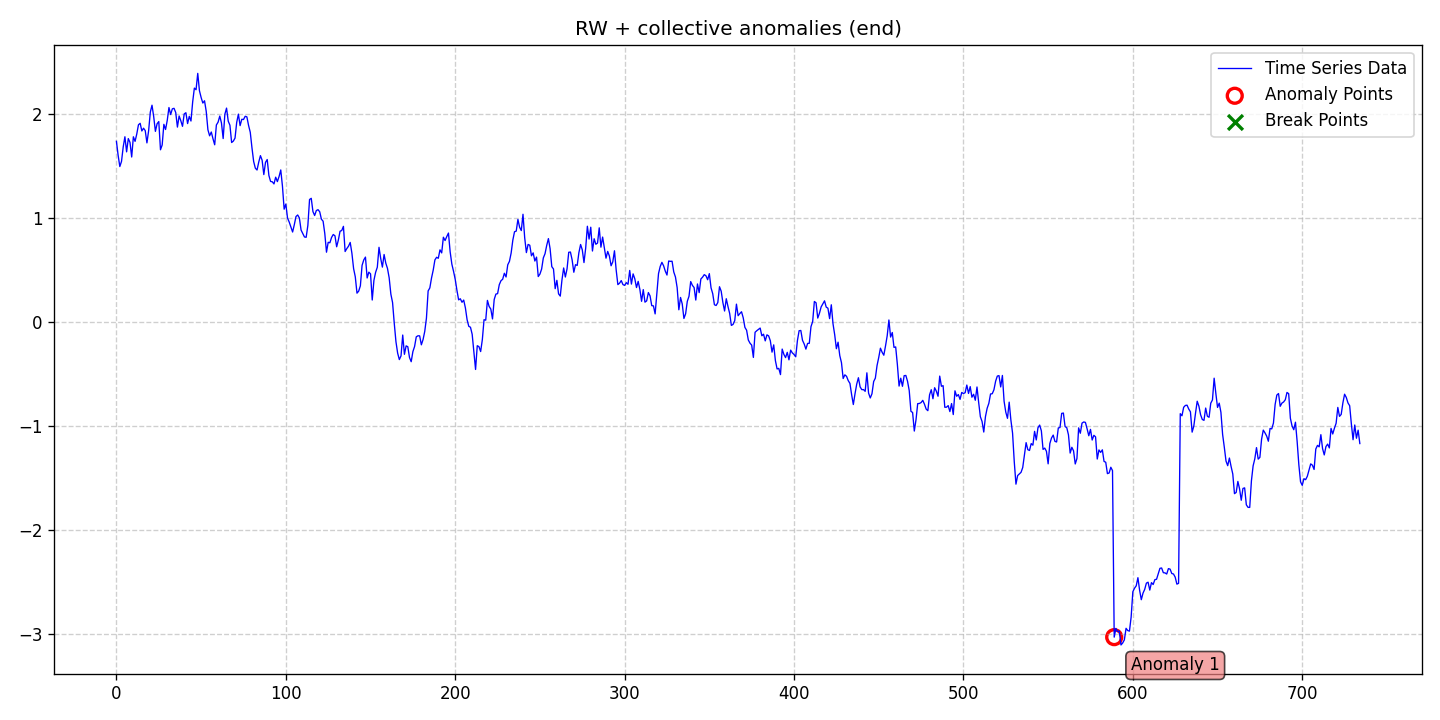

Source data for this figure (header and first rows):
date, data, stationary, det_lin_up, det_lin_down, det_quad, det_cubic, det_exp, det_damped, stoc_trend, volatility, single_seas, multiple_seas, point_anom_single, point_anom_multi, collect_anom, context_anom, mean_shift, var_shift, trend_shift, point_anom_count, point_anom_location, point_anom_point, collect_anom_count
2020-01-01, 1.739, 0, 0, 0, 0, 0, 0, 0, 1, 0, 0, 0, 0, 0, 1, 0, 0, 0, 0, 0, none, , 1
2020-01-02, 1.604, 0, 0, 0, 0, 0, 0, 0, 1, 0, 0, 0, 0, 0, 1, 0, 0, 0, 0, 0, none, , 1
2020-01-03, 1.497, 0, 0, 0, 0, 0, 0, 0, 1, 0, 0, 0, 0, 0, 1, 0, 0, 0, 0, 0, none, , 1
2020-01-04, 1.546, 0, 0, 0, 0, 0, 0, 0, 1, 0, 0, 0, 0, 0, 1, 0, 0, 0, 0, 0, none, , 1
2020-01-05, 1.685, 0, 0, 0, 0, 0, 0, 0, 1, 0, 0, 0, 0, 0, 1, 0, 0, 0, 0, 0, none, , 1
2020-01-06, 1.783, 0, 0, 0, 0, 0, 0, 0, 1, 0, 0, 0, 0, 0, 1, 0, 0, 0, 0, 0, none, , 1
2020-01-07, 1.638, 0, 0, 0, 0, 0, 0, 0, 1, 0, 0, 0, 0, 0, 1, 0, 0, 0, 0, 0, none, , 1
2020-01-08, 1.766, 0, 0, 0, 0, 0, 0, 0, 1, 0, 0, 0, 0, 0, 1, 0, 0, 0, 0, 0, none, , 1
2020-01-09, 1.729, 0, 0, 0, 0, 0, 0, 0, 1, 0, 0, 0, 0, 0, 1, 0, 0, 0, 0, 0, none, , 1
2020-01-10, 1.588, 0, 0, 0, 0, 0, 0, 0, 1, 0, 0, 0, 0, 0, 1, 0, 0, 0, 0, 0, none, , 1
2020-01-11, 1.783, 0, 0, 0, 0, 0, 0, 0, 1, 0, 0, 0, 0, 0, 1, 0, 0, 0, 0, 0, none, , 1
2020-01-12, 1.739, 0, 0, 0, 0, 0, 0, 0, 1, 0, 0, 0, 0, 0, 1, 0, 0, 0, 0, 0, none, , 1
2020-01-13, 1.81, 0, 0, 0, 0, 0, 0, 0, 1, 0, 0, 0, 0, 0, 1, 0, 0, 0, 0, 0, none, , 1
2020-01-14, 1.898, 0, 0, 0, 0, 0, 0, 0, 1, 0, 0, 0, 0, 0, 1, 0, 0, 0, 0, 0, none, , 1
2020-01-15, 1.913, 0, 0, 0, 0, 0, 0, 0, 1, 0, 0, 0, 0, 0, 1, 0, 0, 0, 0, 0, none, , 1
2020-01-16, 1.839, 0, 0, 0, 0, 0, 0, 0, 1, 0, 0, 0, 0, 0, 1, 0, 0, 0, 0, 0, none, , 1
2020-01-17, 1.866, 0, 0, 0, 0, 0, 0, 0, 1, 0, 0, 0, 0, 0, 1, 0, 0, 0, 0, 0, none, , 1
2020-01-18, 1.842, 0, 0, 0, 0, 0, 0, 0, 1, 0, 0, 0, 0, 0, 1, 0, 0, 0, 0, 0, none, , 1
2020-01-19, 1.724, 0, 0, 0, 0, 0, 0, 0, 1, 0, 0, 0, 0, 0, 1, 0, 0, 0, 0, 0, none, , 1
2020-01-20, 1.841, 0, 0, 0, 0, 0, 0, 0, 1, 0, 0, 0, 0, 0, 1, 0, 0, 0, 0, 0, none, , 1
2020-01-21, 2.021, 0, 0, 0, 0, 0, 0, 0, 1, 0, 0, 0, 0, 0, 1, 0, 0, 0, 0, 0, none, , 1
2020-01-22, 2.087, 0, 0, 0, 0, 0, 0, 0, 1, 0, 0, 0, 0, 0, 1, 0, 0, 0, 0, 0, none, , 1
2020-01-23, 1.977, 0, 0, 0, 0, 0, 0, 0, 1, 0, 0, 0, 0, 0, 1, 0, 0, 0, 0, 0, none, , 1
2020-01-24, 1.835, 0, 0, 0, 0, 0, 0, 0, 1, 0, 0, 0, 0, 0, 1, 0, 0, 0, 0, 0, none, , 1
2020-01-25, 1.909, 0, 0, 0, 0, 0, 0, 0, 1, 0, 0, 0, 0, 0, 1, 0, 0, 0, 0, 0, none, , 1
2020-01-26, 1.93, 0, 0, 0, 0, 0, 0, 0, 1, 0, 0, 0, 0, 0, 1, 0, 0, 0, 0, 0, none, , 1
2020-01-27, 1.658, 0, 0, 0, 0, 0, 0, 0, 1, 0, 0, 0, 0, 0, 1, 0, 0, 0, 0, 0, none, , 1
2020-01-28, 1.704, 0, 0, 0, 0, 0, 0, 0, 1, 0, 0, 0, 0, 0, 1, 0, 0, 0, 0, 0, none, , 1
2020-01-29, 1.903, 0, 0, 0, 0, 0, 0, 0, 1, 0, 0, 0, 0, 0, 1, 0, 0, 0, 0, 0, none, , 1
2020-01-30, 1.853, 0, 0, 0, 0, 0, 0, 0, 1, 0, 0, 0, 0, 0, 1, 0, 0, 0, 0, 0, none, , 1
2020-01-31, 1.942, 0, 0, 0, 0, 0, 0, 0, 1, 0, 0, 0, 0, 0, 1, 0, 0, 0, 0, 0, none, , 1
2020-02-01, 2.065, 0, 0, 0, 0, 0, 0, 0, 1, 0, 0, 0, 0, 0, 1, 0, 0, 0, 0, 0, none, , 1
2020-02-02, 1.997, 0, 0, 0, 0, 0, 0, 0, 1, 0, 0, 0, 0, 0, 1, 0, 0, 0, 0, 0, none, , 1
2020-02-03, 2.052, 0, 0, 0, 0, 0, 0, 0, 1, 0, 0, 0, 0, 0, 1, 0, 0, 0, 0, 0, none, , 1
2020-02-04, 2.057, 0, 0, 0, 0, 0, 0, 0, 1, 0, 0, 0, 0, 0, 1, 0, 0, 0, 0, 0, none, , 1
2020-02-05, 2.017, 0, 0, 0, 0, 0, 0, 0, 1, 0, 0, 0, 0, 0, 1, 0, 0, 0, 0, 0, none, , 1
2020-02-06, 1.876, 0, 0, 0, 0, 0, 0, 0, 1, 0, 0, 0, 0, 0, 1, 0, 0, 0, 0, 0, none, , 1
2020-02-07, 1.983, 0, 0, 0, 0, 0, 0, 0, 1, 0, 0, 0, 0, 0, 1, 0, 0, 0, 0, 0, none, , 1
2020-02-08, 1.938, 0, 0, 0, 0, 0, 0, 0, 1, 0, 0, 0, 0, 0, 1, 0, 0, 0, 0, 0, none, , 1
2020-02-09, 1.884, 0, 0, 0, 0, 0, 0, 0, 1, 0, 0, 0, 0, 0, 1, 0, 0, 0, 0, 0, none, , 1
2020-02-10, 2.003, 0, 0, 0, 0, 0, 0, 0, 1, 0, 0, 0, 0, 0, 1, 0, 0, 0, 0, 0, none, , 1
2020-02-11, 2.015, 0, 0, 0, 0, 0, 0, 0, 1, 0, 0, 0, 0, 0, 1, 0, 0, 0, 0, 0, none, , 1
2020-02-12, 1.91, 0, 0, 0, 0, 0, 0, 0, 1, 0, 0, 0, 0, 0, 1, 0, 0, 0, 0, 0, none, , 1
2020-02-13, 1.979, 0, 0, 0, 0, 0, 0, 0, 1, 0, 0, 0, 0, 0, 1, 0, 0, 0, 0, 0, none, , 1
2020-02-14, 1.935, 0, 0, 0, 0, 0, 0, 0, 1, 0, 0, 0, 0, 0, 1, 0, 0, 0, 0, 0, none, , 1
2020-02-15, 2.118, 0, 0, 0, 0, 0, 0, 0, 1, 0, 0, 0, 0, 0, 1, 0, 0, 0, 0, 0, none, , 1
2020-02-16, 2.252, 0, 0, 0, 0, 0, 0, 0, 1, 0, 0, 0, 0, 0, 1, 0, 0, 0, 0, 0, none, , 1
2020-02-17, 2.236, 0, 0, 0, 0, 0, 0, 0, 1, 0, 0, 0, 0, 0, 1, 0, 0, 0, 0, 0, none, , 1
2020-02-18, 2.394, 0, 0, 0, 0, 0, 0, 0, 1, 0, 0, 0, 0, 0, 1, 0, 0, 0, 0, 0, none, , 1
2020-02-19, 2.227, 0, 0, 0, 0, 0, 0, 0, 1, 0, 0, 0, 0, 0, 1, 0, 0, 0, 0, 0, none, , 1
2020-02-20, 2.161, 0, 0, 0, 0, 0, 0, 0, 1, 0, 0, 0, 0, 0, 1, 0, 0, 0, 0, 0, none, , 1
2020-02-21, 2.108, 0, 0, 0, 0, 0, 0, 0, 1, 0, 0, 0, 0, 0, 1, 0, 0, 0, 0, 0, none, , 1
2020-02-22, 2.13, 0, 0, 0, 0, 0, 0, 0, 1, 0, 0, 0, 0, 0, 1, 0, 0, 0, 0, 0, none, , 1
2020-02-23, 2.028, 0, 0, 0, 0, 0, 0, 0, 1, 0, 0, 0, 0, 0, 1, 0, 0, 0, 0, 0, none, , 1
2020-02-24, 1.851, 0, 0, 0, 0, 0, 0, 0, 1, 0, 0, 0, 0, 0, 1, 0, 0, 0, 0, 0, none, , 1
2020-02-25, 1.792, 0, 0, 0, 0, 0, 0, 0, 1, 0, 0, 0, 0, 0, 1, 0, 0, 0, 0, 0, none, , 1
2020-02-26, 1.829, 0, 0, 0, 0, 0, 0, 0, 1, 0, 0, 0, 0, 0, 1, 0, 0, 0, 0, 0, none, , 1
2020-02-27, 1.764, 0, 0, 0, 0, 0, 0, 0, 1, 0, 0, 0, 0, 0, 1, 0, 0, 0, 0, 0, none, , 1
2020-02-28, 1.706, 0, 0, 0, 0, 0, 0, 0, 1, 0, 0, 0, 0, 0, 1, 0, 0, 0, 0, 0, none, , 1
2020-02-29, 1.897, 0, 0, 0, 0, 0, 0, 0, 1, 0, 0, 0, 0, 0, 1, 0, 0, 0, 0, 0, none, , 1
... 675 more rows
